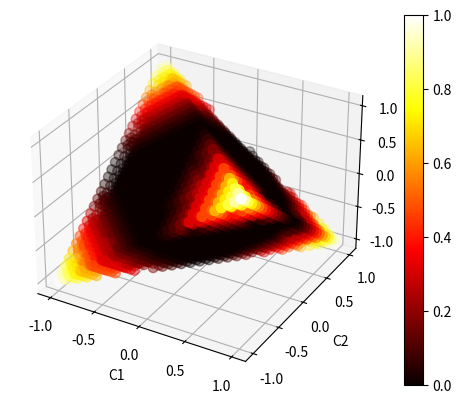

This figure's Python source:
import numpy as np
from pylab import plot, xlim, ylim, xlabel, ylabel, uniform,randint
import math
import time
import matplotlib.pyplot as plt
from mpl_toolkits.mplot3d import axes3d

start_time = time.time()

#-----------------------basis--------

bra0 = np.zeros([1,2])
bra0[0][0]=1

ket0 = np.zeros([2,1])
ket0[0][0]= 1

bra1 = np.zeros([1,2])
bra1[0][1]= 1

ket1 = np.zeros([2,1])
ket1[1][0]= 1

ket00 = np.kron(ket0, ket0)
bra00 = np.kron(bra0, bra0)
ket11 = np.kron(ket1, ket1)
bra11 = np.kron(bra1, bra1)


#----------------identity matrices--------

ii = np.identity(4)
i1 = np.identity(2)


#---------------------quantum cahnnel-------------

def bitflip(state , pa):
    g0a = np.zeros([2,2])
    g1a = np.zeros([2,2])

    g0a[0][0] = np.sqrt(1- (pa/2))
    g0a[1][1] = np.sqrt(1- (pa/2))
    gama0a = np.kron(g0a, i1)

    g1a[0][1] = np.sqrt((pa/2))
    g1a[1][0] = np.sqrt((pa/2))

    gama1a = np.kron(g1a, i1)
    

    x1 = np.dot(np.dot(gama0a , state) , np.transpose(gama0a))
    x2 = np.dot(np.dot(gama1a , state) , np.transpose(gama1a))
    w =  (x1 + x2)
    return w


def phaseflip(state , pa):
    g0a = np.zeros([2,2])
    g1a = np.zeros([2,2])
    
    g0a[0][0] = np.sqrt(1- (pa/2))
    g0a[1][1] = np.sqrt(1- (pa/2))
    gama0a = np.kron(g0a, i1)
    
    g1a[0][0] = np.sqrt((pa/2))
    g1a[1][1] = -np.sqrt((pa/2))
    
    gama1a = np.kron(g1a, i1)
    
    
    x1 = np.dot(np.dot(gama0a , state) , np.transpose(gama0a))
    x2 = np.dot(np.dot(gama1a , state) , np.transpose(gama1a))
    w =  (x1 + x2)
    return w

#--------------------------------------------------------------


sigmay = np.zeros([2,2] , dtype = complex)
sigmay[0][1] = 0-1j
sigmay[1][0] = 0+1j



states=[]
eta = 1  #reflectivity
r1=5#for minimizing discord
r2=5
dmax=0

#-----------------------------------bitflip-----------

l=15 #range for generating states

c1ss = []
c2ss = []
c3ss = []
T1 = 200
T2 = T1  
pa = 0
EOF1 = []



r1=5#for minimizing discord
r2=5
EOF2=[]
c1ss = []
c2ss = []
for i11 in range(-l,l+1):
    for i2 in range(-l,l+1):
        for i3 in range(-l,l+1):
    

            c1 = i11/l
            c2 = i2/l
            c3 = i3/l
            if (1-c1-c2-c3)>=0 and (1-c1+c2+c3)>=0 and (1+c1-c2+c3)>=0 and (1+c1+c2-c3)>=0:
                bb= np.zeros([4,4])
                bb[0][0] = 1 + c3
                bb[0][3] = c1 - c2
                bb[3][0] = c1 - c2
                bb[1][1] = 1 - c3
                bb[1][2] = c1 + c2
                bb[2][1] = c1 + c2
                bb[2][2] = 1 - c3
                bb[3][3] = 1 + c3
                
                
                
                c1ss.append(c1)
                c2ss.append(c2)
                c3ss.append(c3)
                bb = 0.25*bb
                
                bb = (1-eta)*ii/4 + eta*bb
                
                rhotild = np.dot(np.dot(np.kron(sigmay, sigmay) ,np.conjugate(bitflip(bb, pa))) , np.kron(sigmay, sigmay))
                
                e1 , e2 = np.linalg.eig(np.dot(bitflip(bb, pa),rhotild))
                
                e1.sort()
                
                C = max(0 , np.sqrt(e1[3]) -np.sqrt( e1[2]) - np.sqrt(e1[1]) - np.sqrt(e1[0]))
                
                if ((1 - np.sqrt( 1 - C**2 ))/2)>10**-15:
                    EOF2.append((-((1 + np.sqrt( 1 - C**2 ))/2) * math.log2((1 + np.sqrt( 1 - C**2 ))/2)) 
                                -((1 - np.sqrt( 1 - C**2 ))/2) * math.log2((1 - np.sqrt( 1 - C**2 ))/2))
                else:
                    EOF2.append((-((1 + np.sqrt( 1 - C**2 ))/2) * math.log2((1 + np.sqrt( 1 - C**2 ))/2)))#this is 0
                    
                    
                    
print(len(c1ss))                   
                    
eof = np.zeros(len(c1ss))           
c1s = np.zeros(len(c1ss))           
c2s = np.zeros(len(c1ss))  
c3s = np.zeros(len(c1ss))           
         
for i in range(len(c1ss)):
    c1s[i] = c1ss[i] #- c1ss2[i] 
    c2s[i] = c2ss[i] #- c2ss2[i] 
    c3s[i] = c3ss[i]
    eof[i] = EOF2[i] #- discordss1[i]

fig = plt.figure()
ax = fig.add_subplot(projection='3d')
img = ax.scatter(c1s , c2s , c3s , c=eof , cmap=plt.hot() , s=50 , vmin = 0 , vmax=1 )
fig.colorbar(img)

ax.set(xlabel='C1', ylabel='C2', zlabel='c3')
end_time = time.time()
execution_time = end_time - start_time
print("Execution time:",execution_time)
